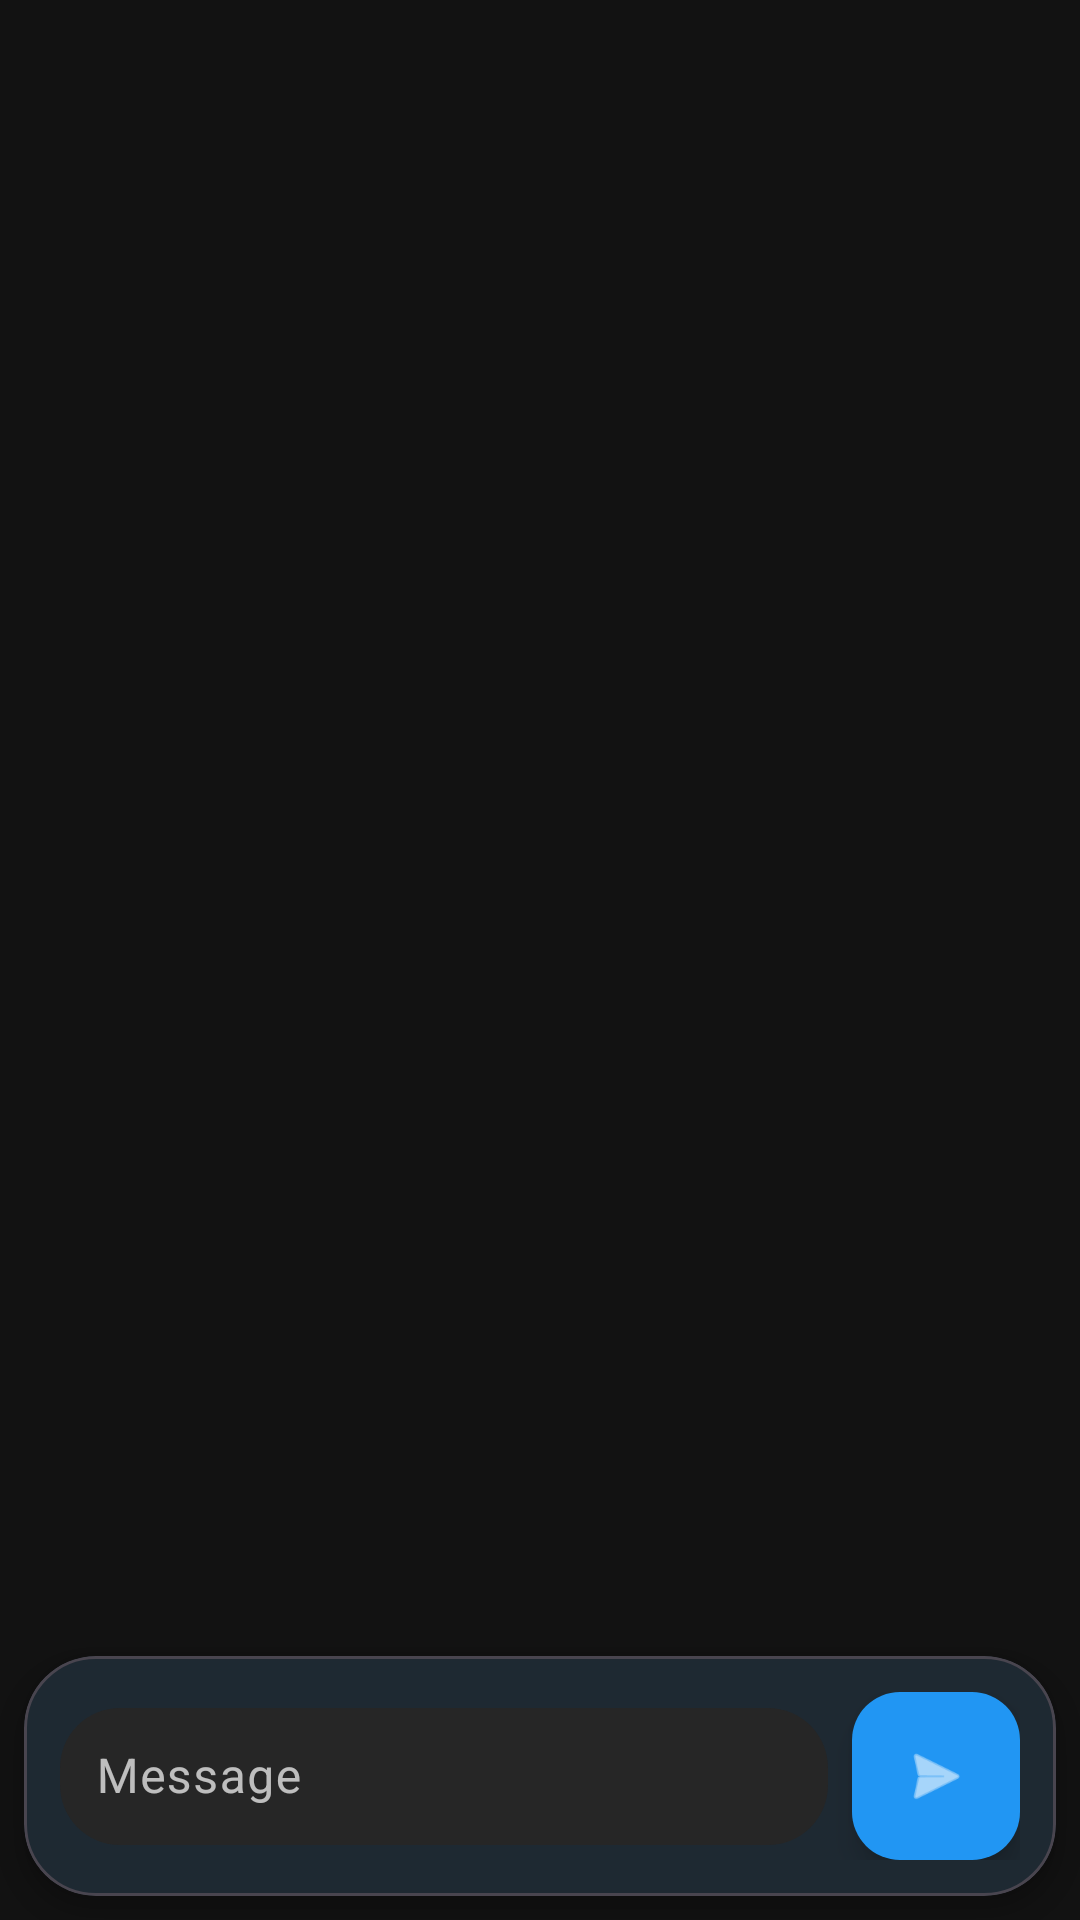

Reconstruct the res/layout file that produces this screen, plus the resources it refers to.
<!-- AndroidManifest.xml: application theme Theme.LLMChatApp -->
<!-- res/layout/fragment_chat.xml -->
<?xml version="1.0" encoding="utf-8"?>
<LinearLayout xmlns:android="http://schemas.android.com/apk/res/android"
    xmlns:app="http://schemas.android.com/apk/res-auto"
    android:layout_width="match_parent"
    android:layout_height="match_parent"
    android:background="@color/background"
    android:orientation="vertical">

    <androidx.recyclerview.widget.RecyclerView
        android:id="@+id/chat_recycler_view"
        android:layout_width="match_parent"
        android:layout_height="0dp"
        android:layout_weight="1"
        android:clipToPadding="false"
        android:padding="16dp" />

    <com.google.android.material.card.MaterialCardView
        android:layout_width="match_parent"
        android:layout_height="wrap_content"
        android:layout_margin="8dp"
        app:cardElevation="4dp"
        app:cardCornerRadius="24dp">

        <LinearLayout
            android:layout_width="match_parent"
            android:layout_height="wrap_content"
            android:orientation="horizontal"
            android:padding="12dp">

            <com.google.android.material.textfield.TextInputLayout
                android:id="@+id/message_input_layout"
                android:layout_width="0dp"
                android:layout_height="wrap_content"
                android:layout_weight="1"
                android:hint="@string/chat_label"
                style="@style/Widget.Material3.TextInputLayout.OutlinedBox"
                app:boxCornerRadiusBottomEnd="20dp"
                app:boxCornerRadiusBottomStart="20dp"
                app:boxCornerRadiusTopEnd="20dp"
                app:boxCornerRadiusTopStart="20dp"
                app:boxStrokeWidth="0dp"
                app:boxBackgroundColor="@color/surfaceVariant">

                <com.google.android.material.textfield.TextInputEditText
                    android:id="@+id/message_input"
                    android:layout_width="match_parent"
                    android:layout_height="wrap_content"
                    android:inputType="textCapSentences|textMultiLine"
                    android:maxLines="4"
                    android:textSize="16sp"
                    android:padding="12dp" />

            </com.google.android.material.textfield.TextInputLayout>

            <com.google.android.material.floatingactionbutton.FloatingActionButton
                android:id="@+id/send_button"
                android:layout_width="wrap_content"
                android:layout_height="wrap_content"
                android:layout_gravity="bottom"
                android:layout_marginStart="8dp"
                android:contentDescription="@string/action_send"
                app:fabSize="mini"
                app:tint="@color/onPrimary"
                app:backgroundTint="?attr/colorPrimary"
                app:srcCompat="@android:drawable/ic_menu_send" />

        </LinearLayout>
    </com.google.android.material.card.MaterialCardView>
</LinearLayout>
<!-- resources referenced by this layout -->
<resources>
  <color name="background">#121212</color>
  <color name="onPrimary">#FFFFFF</color>
  <color name="surfaceVariant">#262626</color>
  <string name="action_send">Send</string>
  <string name="chat_label">Message</string>
  <style name="Theme.LLMChatApp" parent="Theme.Material3.Dark.NoActionBar">
          
          <item name="colorPrimary">#2196F3</item>
          <item name="colorPrimaryDark">#1976D2</item>
          <item name="colorPrimaryContainer">#1E293B</item>
          <item name="colorOnPrimaryContainer">#E1F5FE</item>
          <item name="colorSecondary">#03A9F4</item>
          <item name="colorSecondaryContainer">#0D1B2A</item>
          <item name="colorOnSecondaryContainer">#E1F5FE</item>
          <item name="android:colorBackground">#121212</item>
          <item name="colorSurface">#1E1E1E</item>
          <item name="colorSurfaceVariant">#262626</item>
          <item name="colorOnPrimary">#FFFFFF</item>
          <item name="colorOnSecondary">#FFFFFF</item>
          <item name="colorOnSurface">#FFFFFF</item>
          <item name="colorOnSurfaceVariant">#B3FFFFFF</item>
          <item name="colorOnBackground">#FFFFFF</item>
          <item name="colorError">#CF6679</item>
          <item name="colorOnError">#000000</item>
          <item name="colorOutline">#3DFFFFFF</item>
  
          
          <item name="textAppearanceBodyLarge">@style/TextAppearance.LLMChatApp.BodyLarge</item>
          <item name="textAppearanceBodyMedium">@style/TextAppearance.LLMChatApp.BodyMedium</item>
          <item name="textAppearanceBodySmall">@style/TextAppearance.LLMChatApp.BodySmall</item>
      </style>
  <style name="TextAppearance.LLMChatApp.BodyLarge" parent="TextAppearance.Material3.BodyLarge">
          <item name="android:textColor">@color/onSurface</item>
      </style>
  <style name="TextAppearance.LLMChatApp.BodyMedium" parent="TextAppearance.Material3.BodyMedium">
          <item name="android:textColor">@color/onSurface</item>
      </style>
  <style name="TextAppearance.LLMChatApp.BodySmall" parent="TextAppearance.Material3.BodySmall">
          <item name="android:textColor">@color/onSurfaceVariant</item>
      </style>
  <color name="onSurface">#FFFFFF</color>
  <color name="onSurfaceVariant">#B3FFFFFF</color>
</resources>
